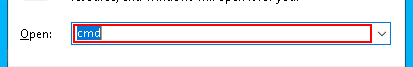
Workflow: Demo

Step 1: type "mstsc" in window 'Run' (explorer.exe)

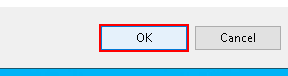
Step 2: click in window 'Run' (explorer.exe)
